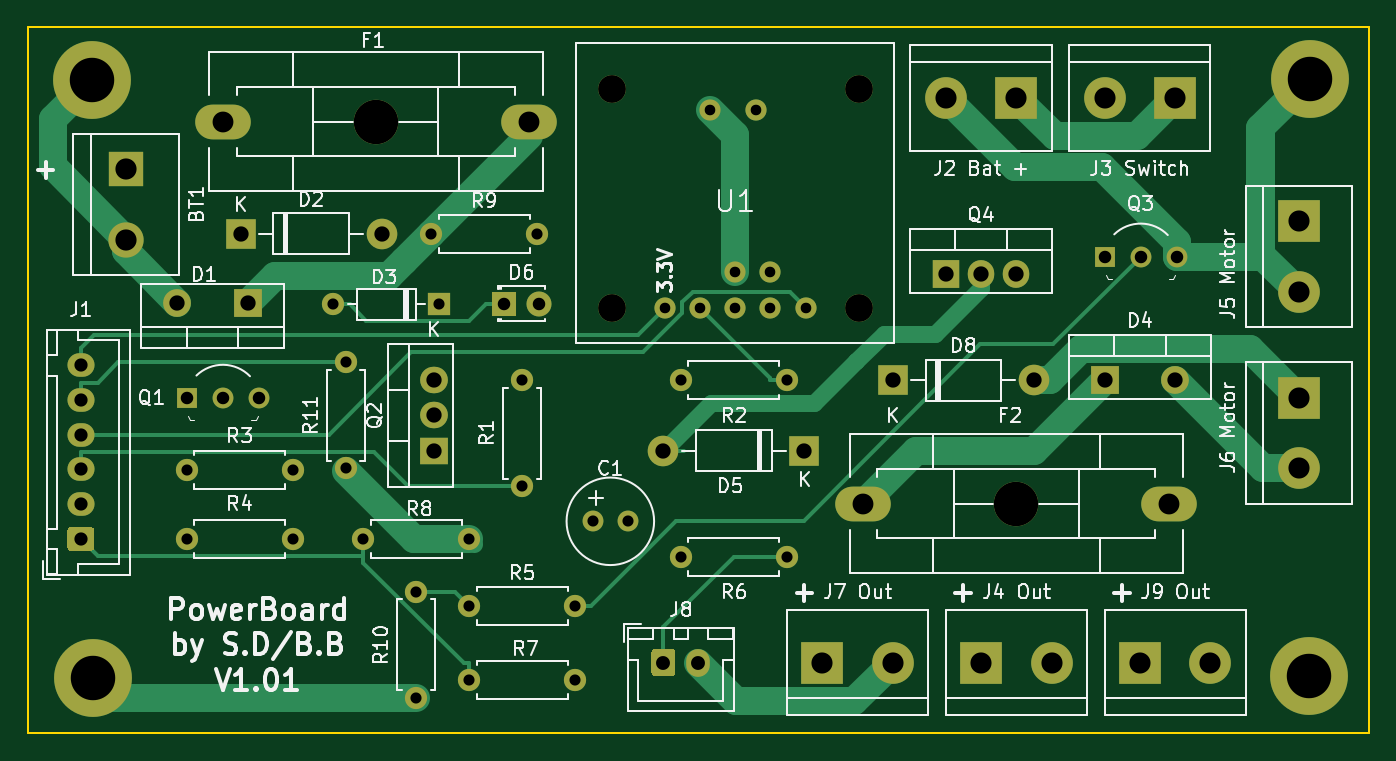
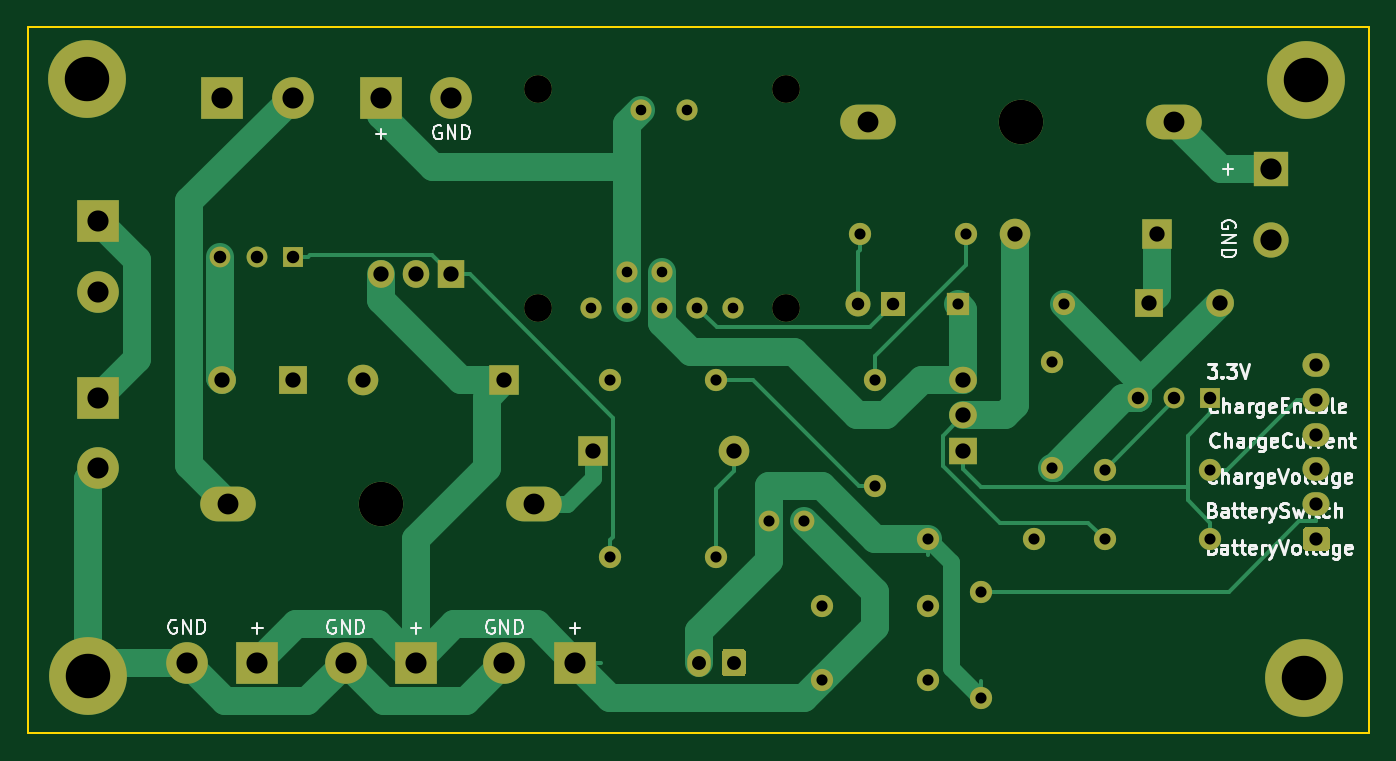
Circuit board: 11 layer files. Board 96.5 x 50.8 mm.
- bottom_copper: charge_pcb-B_Cu.gbl (13810 bytes)
- bottom_mask: charge_pcb-B_Mask.gbs (4801 bytes)
- paste: charge_pcb-B_Paste.gbp (497 bytes)
- bottom_silk: charge_pcb-B_SilkS.gbo (29204 bytes)
- outline: charge_pcb-Edge_Cuts.gm1 (737 bytes)
- top_copper: charge_pcb-F_Cu.gtl (12407 bytes)
- top_mask: charge_pcb-F_Mask.gts (4801 bytes)
- paste: charge_pcb-F_Paste.gtp (497 bytes)
- top_silk: charge_pcb-F_SilkS.gto (60477 bytes)
- drill: charge_pcb-NPTH.drl (273 bytes)
- drill: charge_pcb-PTH.drl (1933 bytes)

=== bottom_copper: charge_pcb-B_Cu.gbl (13810 bytes, source omitted) ===
=== bottom_mask: charge_pcb-B_Mask.gbs ===
G04 #@! TF.GenerationSoftware,KiCad,Pcbnew,(5.1.9)-1*
G04 #@! TF.CreationDate,2021-05-24T15:14:23+02:00*
G04 #@! TF.ProjectId,charge_pcb,63686172-6765-45f7-9063-622e6b696361,rev?*
G04 #@! TF.SameCoordinates,Original*
G04 #@! TF.FileFunction,Soldermask,Bot*
G04 #@! TF.FilePolarity,Negative*
%FSLAX46Y46*%
G04 Gerber Fmt 4.6, Leading zero omitted, Abs format (unit mm)*
G04 Created by KiCad (PCBNEW (5.1.9)-1) date 2021-05-24 15:14:23*
%MOMM*%
%LPD*%
G01*
G04 APERTURE LIST*
%ADD10C,5.600000*%
%ADD11C,3.600000*%
%ADD12O,1.600000X1.600000*%
%ADD13C,1.600000*%
%ADD14C,3.000000*%
%ADD15R,3.000000X3.000000*%
%ADD16O,2.000000X1.905000*%
%ADD17R,2.000000X1.905000*%
%ADD18O,1.905000X2.000000*%
%ADD19R,1.905000X2.000000*%
%ADD20O,2.200000X2.200000*%
%ADD21R,2.200000X2.200000*%
%ADD22O,1.700000X2.000000*%
%ADD23O,1.950000X1.700000*%
%ADD24C,1.800000*%
%ADD25R,1.800000X1.800000*%
%ADD26C,1.524000*%
%ADD27C,2.000000*%
%ADD28R,1.500000X1.500000*%
%ADD29C,1.500000*%
%ADD30C,3.200000*%
%ADD31O,4.000500X2.499360*%
%ADD32O,2.000000X2.000000*%
%ADD33R,2.000000X2.000000*%
%ADD34R,1.600000X1.600000*%
%ADD35C,1.501140*%
%ADD36C,2.540000*%
%ADD37R,2.540000X2.540000*%
G04 APERTURE END LIST*
D10*
X160830000Y-107840000D03*
D11*
X160830000Y-107840000D03*
D10*
X73250000Y-150970000D03*
D11*
X73250000Y-150970000D03*
D10*
X160750000Y-150820000D03*
D11*
X160750000Y-150820000D03*
D10*
X73160000Y-107940000D03*
D11*
X73160000Y-107940000D03*
D12*
X91440000Y-135890000D03*
D13*
X91440000Y-128270000D03*
D14*
X146050000Y-109220000D03*
D15*
X151130000Y-109220000D03*
D14*
X134620000Y-109220000D03*
D15*
X139700000Y-109220000D03*
D14*
X160020000Y-123190000D03*
D15*
X160020000Y-118110000D03*
D14*
X160020000Y-135890000D03*
D15*
X160020000Y-130810000D03*
D14*
X130810000Y-149860000D03*
D15*
X125730000Y-149860000D03*
D14*
X142240000Y-149860000D03*
D15*
X137160000Y-149860000D03*
D14*
X153670000Y-149860000D03*
D15*
X148590000Y-149860000D03*
D16*
X97790000Y-129540000D03*
X97790000Y-132080000D03*
D17*
X97790000Y-134620000D03*
D18*
X139700000Y-121920000D03*
X137160000Y-121920000D03*
D19*
X134620000Y-121920000D03*
D20*
X140970000Y-129540000D03*
D21*
X130810000Y-129540000D03*
D12*
X96520000Y-152400000D03*
D13*
X96520000Y-144780000D03*
D22*
X116800000Y-149860000D03*
G36*
G01*
X113450000Y-150610000D02*
X113450000Y-149110000D01*
G75*
G02*
X113700000Y-148860000I250000J0D01*
G01*
X114900000Y-148860000D01*
G75*
G02*
X115150000Y-149110000I0J-250000D01*
G01*
X115150000Y-150610000D01*
G75*
G02*
X114900000Y-150860000I-250000J0D01*
G01*
X113700000Y-150860000D01*
G75*
G02*
X113450000Y-150610000I0J250000D01*
G01*
G37*
D23*
X72390000Y-128470000D03*
X72390000Y-130970000D03*
X72390000Y-133470000D03*
X72390000Y-135970000D03*
X72390000Y-138470000D03*
G36*
G01*
X73115000Y-141820000D02*
X71665000Y-141820000D01*
G75*
G02*
X71415000Y-141570000I0J250000D01*
G01*
X71415000Y-140370000D01*
G75*
G02*
X71665000Y-140120000I250000J0D01*
G01*
X73115000Y-140120000D01*
G75*
G02*
X73365000Y-140370000I0J-250000D01*
G01*
X73365000Y-141570000D01*
G75*
G02*
X73115000Y-141820000I-250000J0D01*
G01*
G37*
D24*
X105370000Y-124050000D03*
D25*
X102830000Y-124050000D03*
D12*
X105220000Y-119010000D03*
D13*
X97600000Y-119010000D03*
D26*
X122010000Y-121790000D03*
X119470000Y-121790000D03*
X119470000Y-124330000D03*
X122010000Y-124330000D03*
D27*
X128360000Y-108582000D03*
X110580000Y-108582000D03*
X128360000Y-124330000D03*
X110580000Y-124330000D03*
D26*
X120994000Y-110106000D03*
X117692000Y-110106000D03*
X124550000Y-124330000D03*
X114390000Y-124330000D03*
X116930000Y-124330000D03*
D12*
X100330000Y-140970000D03*
D13*
X92710000Y-140970000D03*
D12*
X100330000Y-151100000D03*
D13*
X107950000Y-151100000D03*
D12*
X123190000Y-142240000D03*
D13*
X115570000Y-142240000D03*
D12*
X107950000Y-145790000D03*
D13*
X100330000Y-145790000D03*
D12*
X80010000Y-140970000D03*
D13*
X87630000Y-140970000D03*
D12*
X80010000Y-136000000D03*
D13*
X87630000Y-136000000D03*
D12*
X123190000Y-129540000D03*
D13*
X115570000Y-129540000D03*
D12*
X104140000Y-137160000D03*
D13*
X104140000Y-129540000D03*
D28*
X146050000Y-120650000D03*
D29*
X151250000Y-120650000D03*
X148650000Y-120650000D03*
D28*
X80010000Y-130810000D03*
D29*
X85210000Y-130810000D03*
X82610000Y-130810000D03*
D30*
X139700000Y-138430000D03*
D31*
X150700740Y-138430000D03*
X128699260Y-138430000D03*
D30*
X93620000Y-110950000D03*
D31*
X82619260Y-110950000D03*
X104620740Y-110950000D03*
D20*
X114300000Y-134620000D03*
D21*
X124460000Y-134620000D03*
D32*
X151130000Y-129540000D03*
D33*
X146050000Y-129540000D03*
D12*
X90570000Y-124090000D03*
D34*
X98190000Y-124090000D03*
D20*
X94040000Y-119010000D03*
D21*
X83880000Y-119010000D03*
D32*
X79330000Y-123970000D03*
D33*
X84410000Y-123970000D03*
D35*
X111760000Y-139700000D03*
X109220000Y-139700000D03*
D36*
X75640000Y-119430000D03*
D37*
X75640000Y-114350000D03*
M02*

=== paste: charge_pcb-B_Paste.gbp ===
G04 #@! TF.GenerationSoftware,KiCad,Pcbnew,(5.1.9)-1*
G04 #@! TF.CreationDate,2021-05-24T15:14:23+02:00*
G04 #@! TF.ProjectId,charge_pcb,63686172-6765-45f7-9063-622e6b696361,rev?*
G04 #@! TF.SameCoordinates,Original*
G04 #@! TF.FileFunction,Paste,Bot*
G04 #@! TF.FilePolarity,Positive*
%FSLAX46Y46*%
G04 Gerber Fmt 4.6, Leading zero omitted, Abs format (unit mm)*
G04 Created by KiCad (PCBNEW (5.1.9)-1) date 2021-05-24 15:14:23*
%MOMM*%
%LPD*%
G01*
G04 APERTURE LIST*
G04 APERTURE END LIST*
M02*

=== bottom_silk: charge_pcb-B_SilkS.gbo (29204 bytes, source omitted) ===
=== outline: charge_pcb-Edge_Cuts.gm1 ===
G04 #@! TF.GenerationSoftware,KiCad,Pcbnew,(5.1.9)-1*
G04 #@! TF.CreationDate,2021-05-24T15:14:23+02:00*
G04 #@! TF.ProjectId,charge_pcb,63686172-6765-45f7-9063-622e6b696361,rev?*
G04 #@! TF.SameCoordinates,Original*
G04 #@! TF.FileFunction,Profile,NP*
%FSLAX46Y46*%
G04 Gerber Fmt 4.6, Leading zero omitted, Abs format (unit mm)*
G04 Created by KiCad (PCBNEW (5.1.9)-1) date 2021-05-24 15:14:23*
%MOMM*%
%LPD*%
G01*
G04 APERTURE LIST*
G04 #@! TA.AperFunction,Profile*
%ADD10C,0.150000*%
G04 #@! TD*
G04 APERTURE END LIST*
D10*
X165100000Y-104140000D02*
X68580000Y-104140000D01*
X165100000Y-154940000D02*
X165100000Y-104140000D01*
X68580000Y-154940000D02*
X165100000Y-154940000D01*
X68580000Y-104140000D02*
X68580000Y-154940000D01*
M02*

=== top_copper: charge_pcb-F_Cu.gtl (12407 bytes, source omitted) ===
=== top_mask: charge_pcb-F_Mask.gts ===
G04 #@! TF.GenerationSoftware,KiCad,Pcbnew,(5.1.9)-1*
G04 #@! TF.CreationDate,2021-05-24T15:14:23+02:00*
G04 #@! TF.ProjectId,charge_pcb,63686172-6765-45f7-9063-622e6b696361,rev?*
G04 #@! TF.SameCoordinates,Original*
G04 #@! TF.FileFunction,Soldermask,Top*
G04 #@! TF.FilePolarity,Negative*
%FSLAX46Y46*%
G04 Gerber Fmt 4.6, Leading zero omitted, Abs format (unit mm)*
G04 Created by KiCad (PCBNEW (5.1.9)-1) date 2021-05-24 15:14:23*
%MOMM*%
%LPD*%
G01*
G04 APERTURE LIST*
%ADD10C,5.600000*%
%ADD11C,3.600000*%
%ADD12O,1.600000X1.600000*%
%ADD13C,1.600000*%
%ADD14C,3.000000*%
%ADD15R,3.000000X3.000000*%
%ADD16O,2.000000X1.905000*%
%ADD17R,2.000000X1.905000*%
%ADD18O,1.905000X2.000000*%
%ADD19R,1.905000X2.000000*%
%ADD20O,2.200000X2.200000*%
%ADD21R,2.200000X2.200000*%
%ADD22O,1.700000X2.000000*%
%ADD23O,1.950000X1.700000*%
%ADD24C,1.800000*%
%ADD25R,1.800000X1.800000*%
%ADD26C,1.524000*%
%ADD27C,2.000000*%
%ADD28R,1.500000X1.500000*%
%ADD29C,1.500000*%
%ADD30C,3.200000*%
%ADD31O,4.000500X2.499360*%
%ADD32O,2.000000X2.000000*%
%ADD33R,2.000000X2.000000*%
%ADD34R,1.600000X1.600000*%
%ADD35C,1.501140*%
%ADD36C,2.540000*%
%ADD37R,2.540000X2.540000*%
G04 APERTURE END LIST*
D10*
X160830000Y-107840000D03*
D11*
X160830000Y-107840000D03*
D10*
X73250000Y-150970000D03*
D11*
X73250000Y-150970000D03*
D10*
X160750000Y-150820000D03*
D11*
X160750000Y-150820000D03*
D10*
X73160000Y-107940000D03*
D11*
X73160000Y-107940000D03*
D12*
X91440000Y-135890000D03*
D13*
X91440000Y-128270000D03*
D14*
X146050000Y-109220000D03*
D15*
X151130000Y-109220000D03*
D14*
X134620000Y-109220000D03*
D15*
X139700000Y-109220000D03*
D14*
X160020000Y-123190000D03*
D15*
X160020000Y-118110000D03*
D14*
X160020000Y-135890000D03*
D15*
X160020000Y-130810000D03*
D14*
X130810000Y-149860000D03*
D15*
X125730000Y-149860000D03*
D14*
X142240000Y-149860000D03*
D15*
X137160000Y-149860000D03*
D14*
X153670000Y-149860000D03*
D15*
X148590000Y-149860000D03*
D16*
X97790000Y-129540000D03*
X97790000Y-132080000D03*
D17*
X97790000Y-134620000D03*
D18*
X139700000Y-121920000D03*
X137160000Y-121920000D03*
D19*
X134620000Y-121920000D03*
D20*
X140970000Y-129540000D03*
D21*
X130810000Y-129540000D03*
D12*
X96520000Y-152400000D03*
D13*
X96520000Y-144780000D03*
D22*
X116800000Y-149860000D03*
G36*
G01*
X113450000Y-150610000D02*
X113450000Y-149110000D01*
G75*
G02*
X113700000Y-148860000I250000J0D01*
G01*
X114900000Y-148860000D01*
G75*
G02*
X115150000Y-149110000I0J-250000D01*
G01*
X115150000Y-150610000D01*
G75*
G02*
X114900000Y-150860000I-250000J0D01*
G01*
X113700000Y-150860000D01*
G75*
G02*
X113450000Y-150610000I0J250000D01*
G01*
G37*
D23*
X72390000Y-128470000D03*
X72390000Y-130970000D03*
X72390000Y-133470000D03*
X72390000Y-135970000D03*
X72390000Y-138470000D03*
G36*
G01*
X73115000Y-141820000D02*
X71665000Y-141820000D01*
G75*
G02*
X71415000Y-141570000I0J250000D01*
G01*
X71415000Y-140370000D01*
G75*
G02*
X71665000Y-140120000I250000J0D01*
G01*
X73115000Y-140120000D01*
G75*
G02*
X73365000Y-140370000I0J-250000D01*
G01*
X73365000Y-141570000D01*
G75*
G02*
X73115000Y-141820000I-250000J0D01*
G01*
G37*
D24*
X105370000Y-124050000D03*
D25*
X102830000Y-124050000D03*
D12*
X105220000Y-119010000D03*
D13*
X97600000Y-119010000D03*
D26*
X122010000Y-121790000D03*
X119470000Y-121790000D03*
X119470000Y-124330000D03*
X122010000Y-124330000D03*
D27*
X128360000Y-108582000D03*
X110580000Y-108582000D03*
X128360000Y-124330000D03*
X110580000Y-124330000D03*
D26*
X120994000Y-110106000D03*
X117692000Y-110106000D03*
X124550000Y-124330000D03*
X114390000Y-124330000D03*
X116930000Y-124330000D03*
D12*
X100330000Y-140970000D03*
D13*
X92710000Y-140970000D03*
D12*
X100330000Y-151100000D03*
D13*
X107950000Y-151100000D03*
D12*
X123190000Y-142240000D03*
D13*
X115570000Y-142240000D03*
D12*
X107950000Y-145790000D03*
D13*
X100330000Y-145790000D03*
D12*
X80010000Y-140970000D03*
D13*
X87630000Y-140970000D03*
D12*
X80010000Y-136000000D03*
D13*
X87630000Y-136000000D03*
D12*
X123190000Y-129540000D03*
D13*
X115570000Y-129540000D03*
D12*
X104140000Y-137160000D03*
D13*
X104140000Y-129540000D03*
D28*
X146050000Y-120650000D03*
D29*
X151250000Y-120650000D03*
X148650000Y-120650000D03*
D28*
X80010000Y-130810000D03*
D29*
X85210000Y-130810000D03*
X82610000Y-130810000D03*
D30*
X139700000Y-138430000D03*
D31*
X150700740Y-138430000D03*
X128699260Y-138430000D03*
D30*
X93620000Y-110950000D03*
D31*
X82619260Y-110950000D03*
X104620740Y-110950000D03*
D20*
X114300000Y-134620000D03*
D21*
X124460000Y-134620000D03*
D32*
X151130000Y-129540000D03*
D33*
X146050000Y-129540000D03*
D12*
X90570000Y-124090000D03*
D34*
X98190000Y-124090000D03*
D20*
X94040000Y-119010000D03*
D21*
X83880000Y-119010000D03*
D32*
X79330000Y-123970000D03*
D33*
X84410000Y-123970000D03*
D35*
X111760000Y-139700000D03*
X109220000Y-139700000D03*
D36*
X75640000Y-119430000D03*
D37*
X75640000Y-114350000D03*
M02*

=== paste: charge_pcb-F_Paste.gtp ===
G04 #@! TF.GenerationSoftware,KiCad,Pcbnew,(5.1.9)-1*
G04 #@! TF.CreationDate,2021-05-24T15:14:23+02:00*
G04 #@! TF.ProjectId,charge_pcb,63686172-6765-45f7-9063-622e6b696361,rev?*
G04 #@! TF.SameCoordinates,Original*
G04 #@! TF.FileFunction,Paste,Top*
G04 #@! TF.FilePolarity,Positive*
%FSLAX46Y46*%
G04 Gerber Fmt 4.6, Leading zero omitted, Abs format (unit mm)*
G04 Created by KiCad (PCBNEW (5.1.9)-1) date 2021-05-24 15:14:23*
%MOMM*%
%LPD*%
G01*
G04 APERTURE LIST*
G04 APERTURE END LIST*
M02*

=== top_silk: charge_pcb-F_SilkS.gto (60477 bytes, source omitted) ===
=== drill: charge_pcb-NPTH.drl ===
M48
; DRILL file {KiCad (5.1.9)-1} date 05/24/21 15:16:36
; FORMAT={-:-/ absolute / metric / decimal}
; #@! TF.CreationDate,2021-05-24T15:16:36+02:00
; #@! TF.GenerationSoftware,Kicad,Pcbnew,(5.1.9)-1
; #@! TF.FileFunction,NonPlated,1,2,NPTH
FMAT,2
METRIC
%
G90
G05
T0
M30

=== drill: charge_pcb-PTH.drl ===
M48
; DRILL file {KiCad (5.1.9)-1} date 05/24/21 15:16:36
; FORMAT={-:-/ absolute / metric / decimal}
; #@! TF.CreationDate,2021-05-24T15:16:36+02:00
; #@! TF.GenerationSoftware,Kicad,Pcbnew,(5.1.9)-1
; #@! TF.FileFunction,Plated,1,2,PTH
FMAT,2
METRIC
T1C0.762
T2C0.800
T3C0.800
T4C0.900
T5C0.950
T6C1.000
T7C1.100
T8C1.501
T9C1.520
T10C1.524
T11C2.000
T12C3.200
%
G90
G05
T1
X114.39Y-124.33
X116.93Y-124.33
X117.692Y-110.106
X119.47Y-121.79
X119.47Y-124.33
X120.994Y-110.106
X122.01Y-121.79
X122.01Y-124.33
X124.55Y-124.33
T2
X80.01Y-136.0
X80.01Y-140.97
X87.63Y-136.0
X87.63Y-140.97
X90.57Y-124.09
X91.44Y-128.27
X91.44Y-135.89
X92.71Y-140.97
X96.52Y-144.78
X96.52Y-152.4
X97.6Y-119.01
X98.19Y-124.09
X100.33Y-140.97
X100.33Y-145.79
X100.33Y-151.1
X104.14Y-129.54
X104.14Y-137.16
X105.22Y-119.01
X107.95Y-145.79
X107.95Y-151.1
X115.57Y-129.54
X115.57Y-142.24
X123.19Y-129.54
X123.19Y-142.24
T3
X109.22Y-139.7
X111.76Y-139.7
T4
X80.01Y-130.81
X82.61Y-130.81
X85.21Y-130.81
X102.83Y-124.05
X105.37Y-124.05
X146.05Y-120.65
X148.65Y-120.65
X151.25Y-120.65
T5
X72.39Y-128.47
X72.39Y-130.97
X72.39Y-133.47
X72.39Y-135.97
X72.39Y-138.47
X72.39Y-140.97
T6
X114.3Y-149.86
X116.8Y-149.86
T7
X79.33Y-123.97
X83.88Y-119.01
X84.41Y-123.97
X94.04Y-119.01
X97.79Y-129.54
X97.79Y-132.08
X97.79Y-134.62
X114.3Y-134.62
X124.46Y-134.62
X130.81Y-129.54
X134.62Y-121.92
X137.16Y-121.92
X139.7Y-121.92
X140.97Y-129.54
X146.05Y-129.54
X151.13Y-129.54
T8
X82.619Y-110.95
X104.621Y-110.95
X128.699Y-138.43
X150.701Y-138.43
T9
X125.73Y-149.86
X130.81Y-149.86
X134.62Y-109.22
X137.16Y-149.86
X139.7Y-109.22
X142.24Y-149.86
X146.05Y-109.22
X148.59Y-149.86
X151.13Y-109.22
X153.67Y-149.86
X160.02Y-118.11
X160.02Y-123.19
X160.02Y-130.81
X160.02Y-135.89
T10
X75.64Y-114.35
X75.64Y-119.43
T11
X110.58Y-108.582
X110.58Y-124.33
X128.36Y-108.582
X128.36Y-124.33
T12
X73.16Y-107.94
X73.25Y-150.97
X93.62Y-110.95
X139.7Y-138.43
X160.75Y-150.82
X160.83Y-107.84
T0
M30
